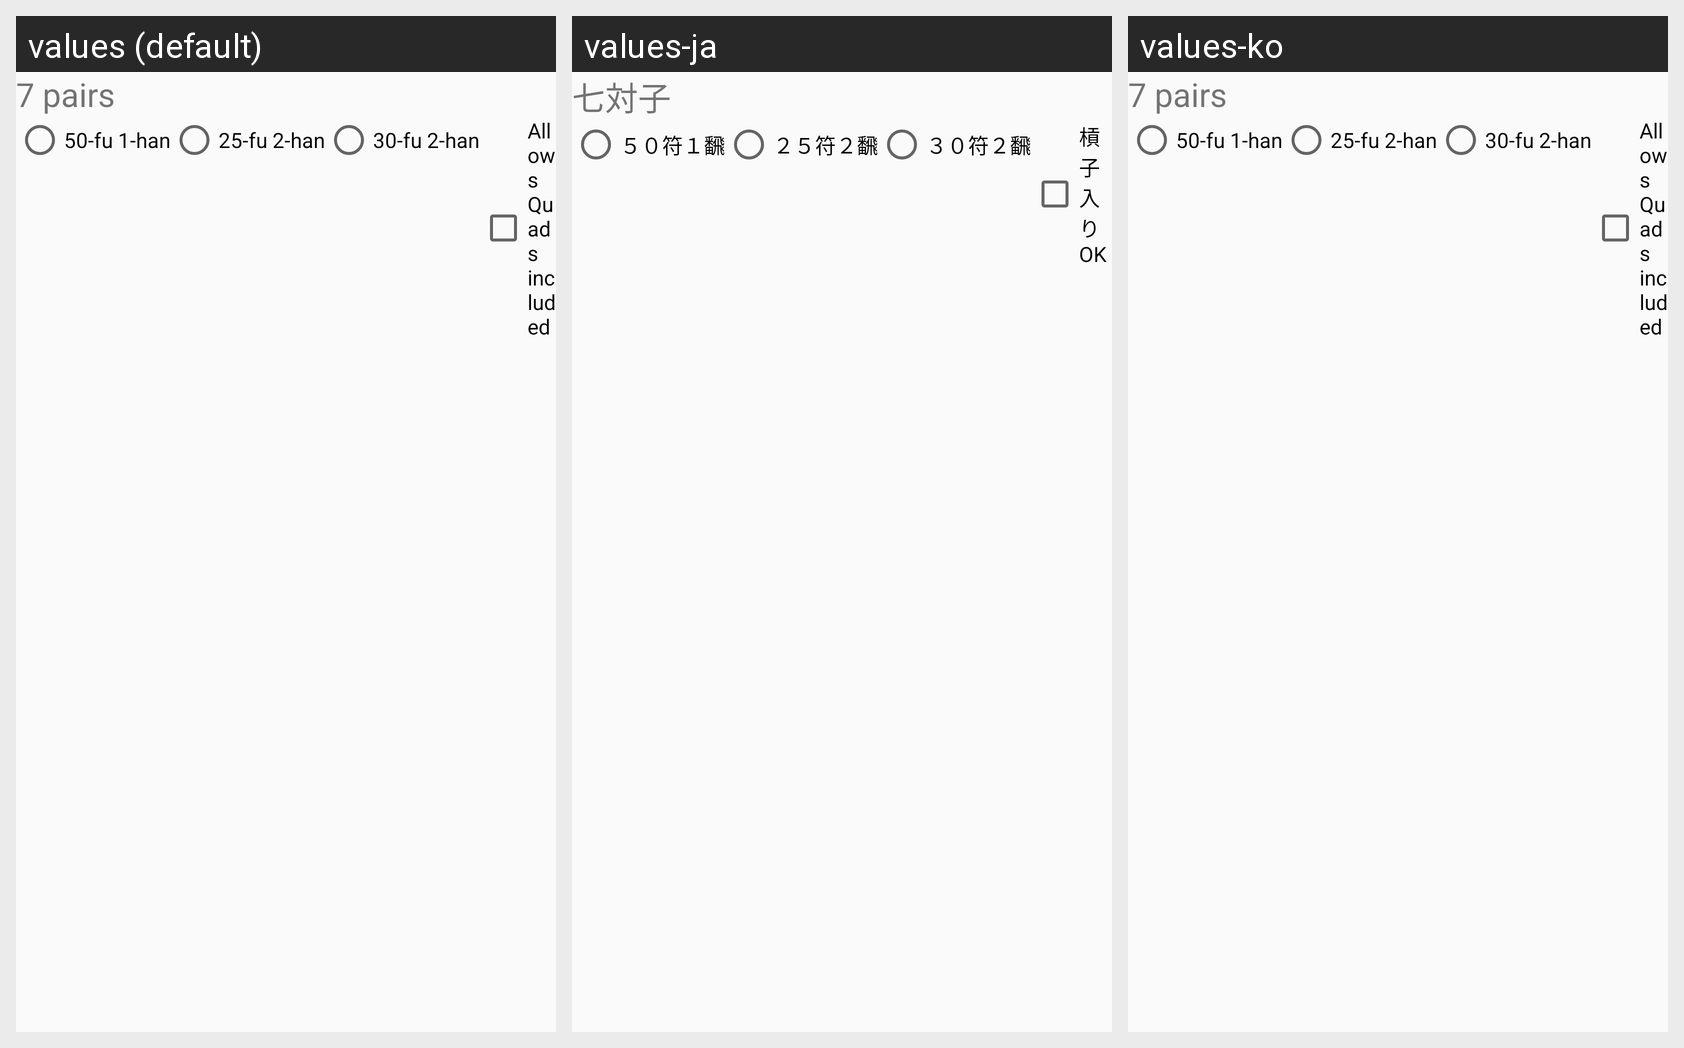

Strings drawn on this Android screen and how each of the app's shown locales translates them:
Android screen res/layout/setting_rule_yaku_7pair.xml rendered under 3 locales, left to right: values (default), values-ja, values-ko. Device: Nexus 5 (rendered at 1080×1920; each locale shown at half size, 540×960, under a caption strip naming it); theme AppTheme.NoActionBar.
Strings drawn on this screen, with the default value and each locale's value (text and hints the layout hard-codes, and strings that could not be matched under every locale, appear in the picture but are not listed):

Label_Yaku7Pair
  values: 7 pairs
  values-ja: 七対子
  values-ko: 7 pairs  [not translated; the default value is used]

Label_Yaku7Pair50_1
  values: 50-fu 1-han
  values-ja: ５０符１飜
  values-ko: 50-fu 1-han  [not translated; the default value is used]

Label_Yaku7Pair25_2
  values: 25-fu 2-han
  values-ja: ２５符２飜
  values-ko: 25-fu 2-han  [not translated; the default value is used]

Label_Yaku7Pair30_2
  values: 30-fu 2-han
  values-ja: ３０符２飜
  values-ko: 30-fu 2-han  [not translated; the default value is used]

Label_Yaku7Pair4Pair
  values: Allows Quads included
  values-ja: 槓子入りOK
  values-ko: Allows Quads included  [not translated; the default value is used]
